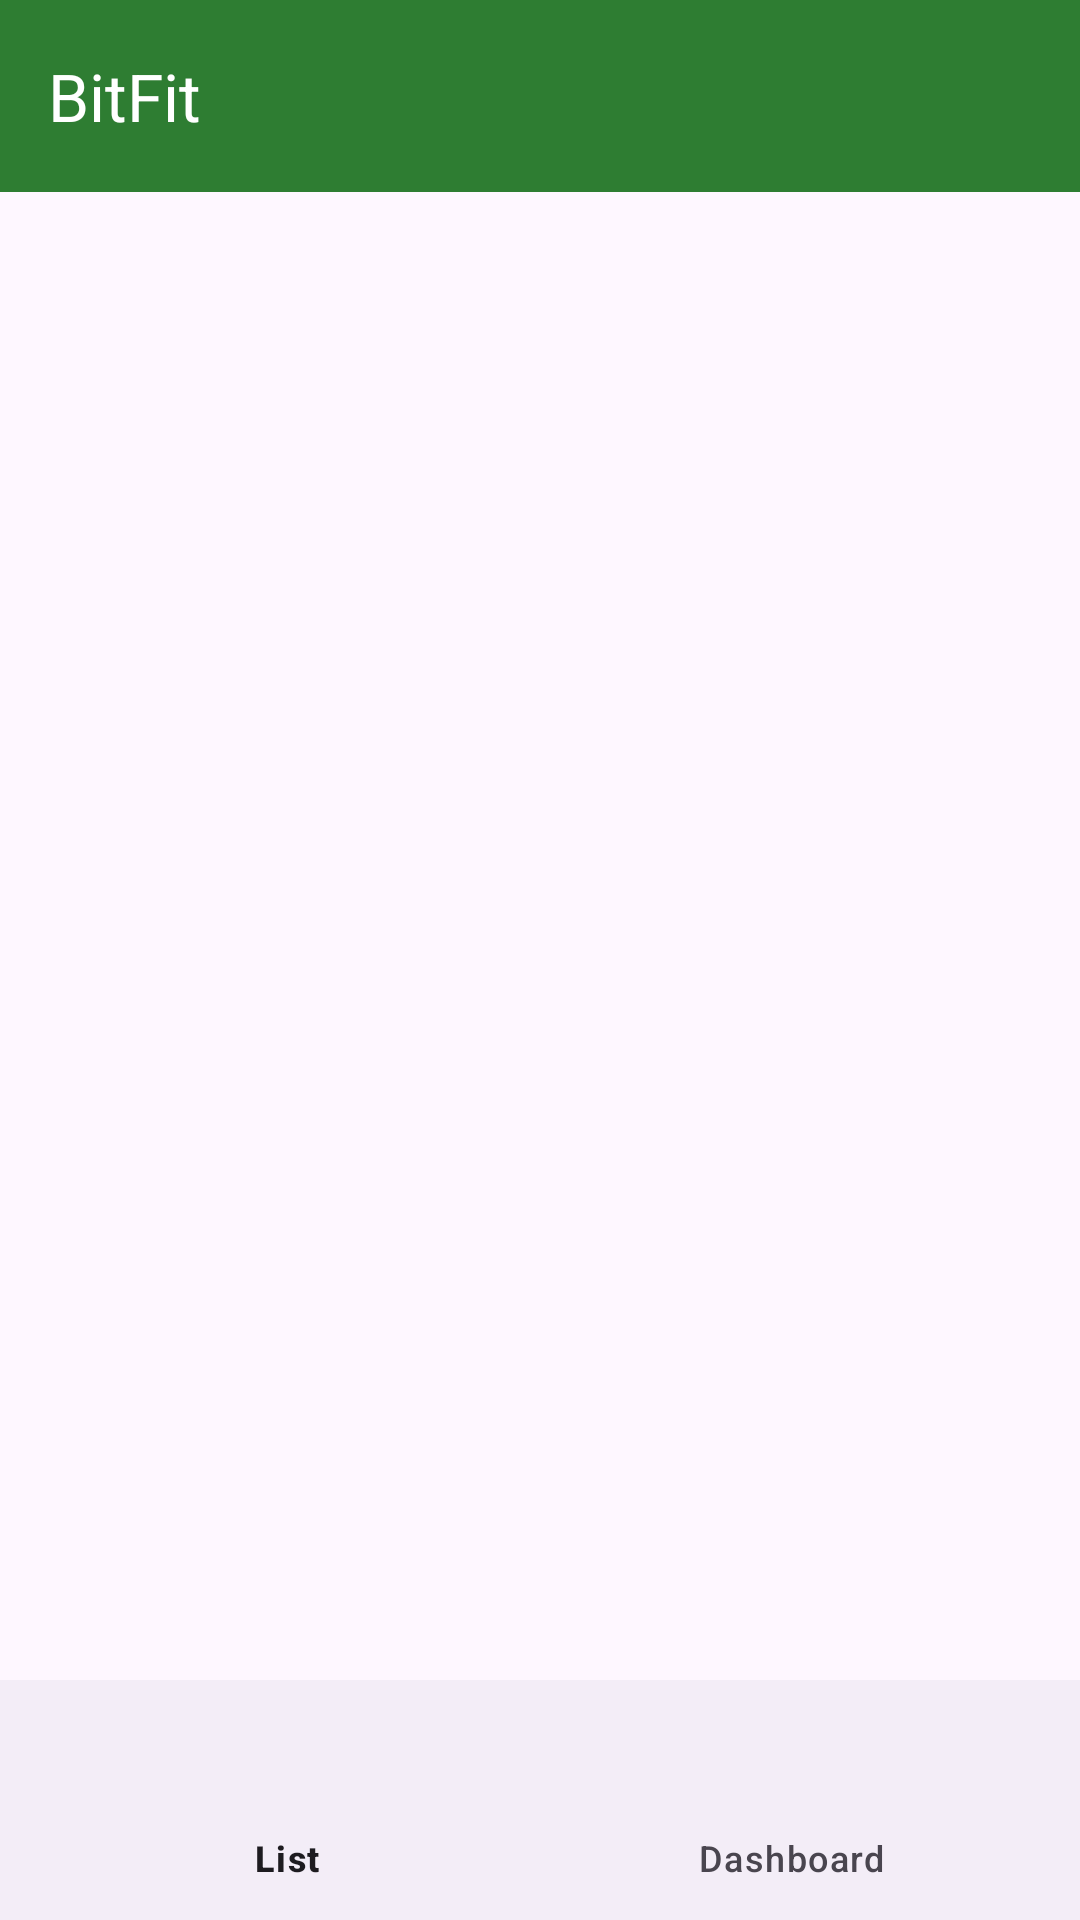

This screen was rendered from an Android layout file. Write that file and the resources it references.
<!-- AndroidManifest.xml: application theme Theme.BitFitPart2 -->
<!-- res/layout/activity_main.xml -->
<androidx.constraintlayout.widget.ConstraintLayout
    xmlns:android="http://schemas.android.com/apk/res/android"
    xmlns:app="http://schemas.android.com/apk/res-auto"
    android:layout_width="match_parent"
    android:layout_height="match_parent">

    
    <com.google.android.material.appbar.AppBarLayout
        android:id="@+id/appBarLayout"
        android:layout_width="match_parent"
        android:layout_height="wrap_content"
        app:layout_constraintTop_toTopOf="parent">

        <androidx.appcompat.widget.Toolbar
            android:id="@+id/toolbar"
            android:layout_width="match_parent"
            android:layout_height="?attr/actionBarSize"
            android:background="?attr/colorPrimary"
            app:title="BitFit"
            app:titleTextColor="@android:color/white" />
    </com.google.android.material.appbar.AppBarLayout>

    
    <androidx.fragment.app.FragmentContainerView
        android:id="@+id/nav_host_fragment"
        android:layout_width="match_parent"
        android:layout_height="0dp"
        app:layout_constraintTop_toBottomOf="@id/appBarLayout"
        app:layout_constraintBottom_toTopOf="@id/bottomNavigationView"
        app:layout_constraintStart_toStartOf="parent"
        app:layout_constraintEnd_toEndOf="parent"
        app:navGraph="@navigation/nav_graph"
        app:defaultNavHost="true" />

    
    <com.google.android.material.bottomnavigation.BottomNavigationView
        android:id="@+id/bottomNavigationView"
        android:layout_width="match_parent"
        android:layout_height="wrap_content"
        app:layout_constraintBottom_toBottomOf="parent"
        app:menu="@menu/bottom_nav_menu" />

</androidx.constraintlayout.widget.ConstraintLayout>
<!-- resources referenced by this layout -->
<resources>
  <style name="Theme.BitFitPart2" parent="Base.Theme.BitFitPart2" />
  <style name="Base.Theme.BitFitPart2" parent="Theme.Material3.DayNight.NoActionBar">
          
          
          <item name="colorPrimary">@color/colorPrimary</item>
          <item name="colorPrimaryVariant">@color/colorPrimaryDark</item>
          <item name="colorOnPrimary">@color/toolbarText</item>
  
          
          <item name="colorSecondary">@color/colorAccent</item>
          
      </style>
  <color name="colorPrimary">#2E7D32</color>
  <color name="colorPrimaryDark">#1B5E20</color>
  <color name="toolbarText">#FFFFFF</color>
  <color name="colorAccent">#66BB6A</color>
</resources>
